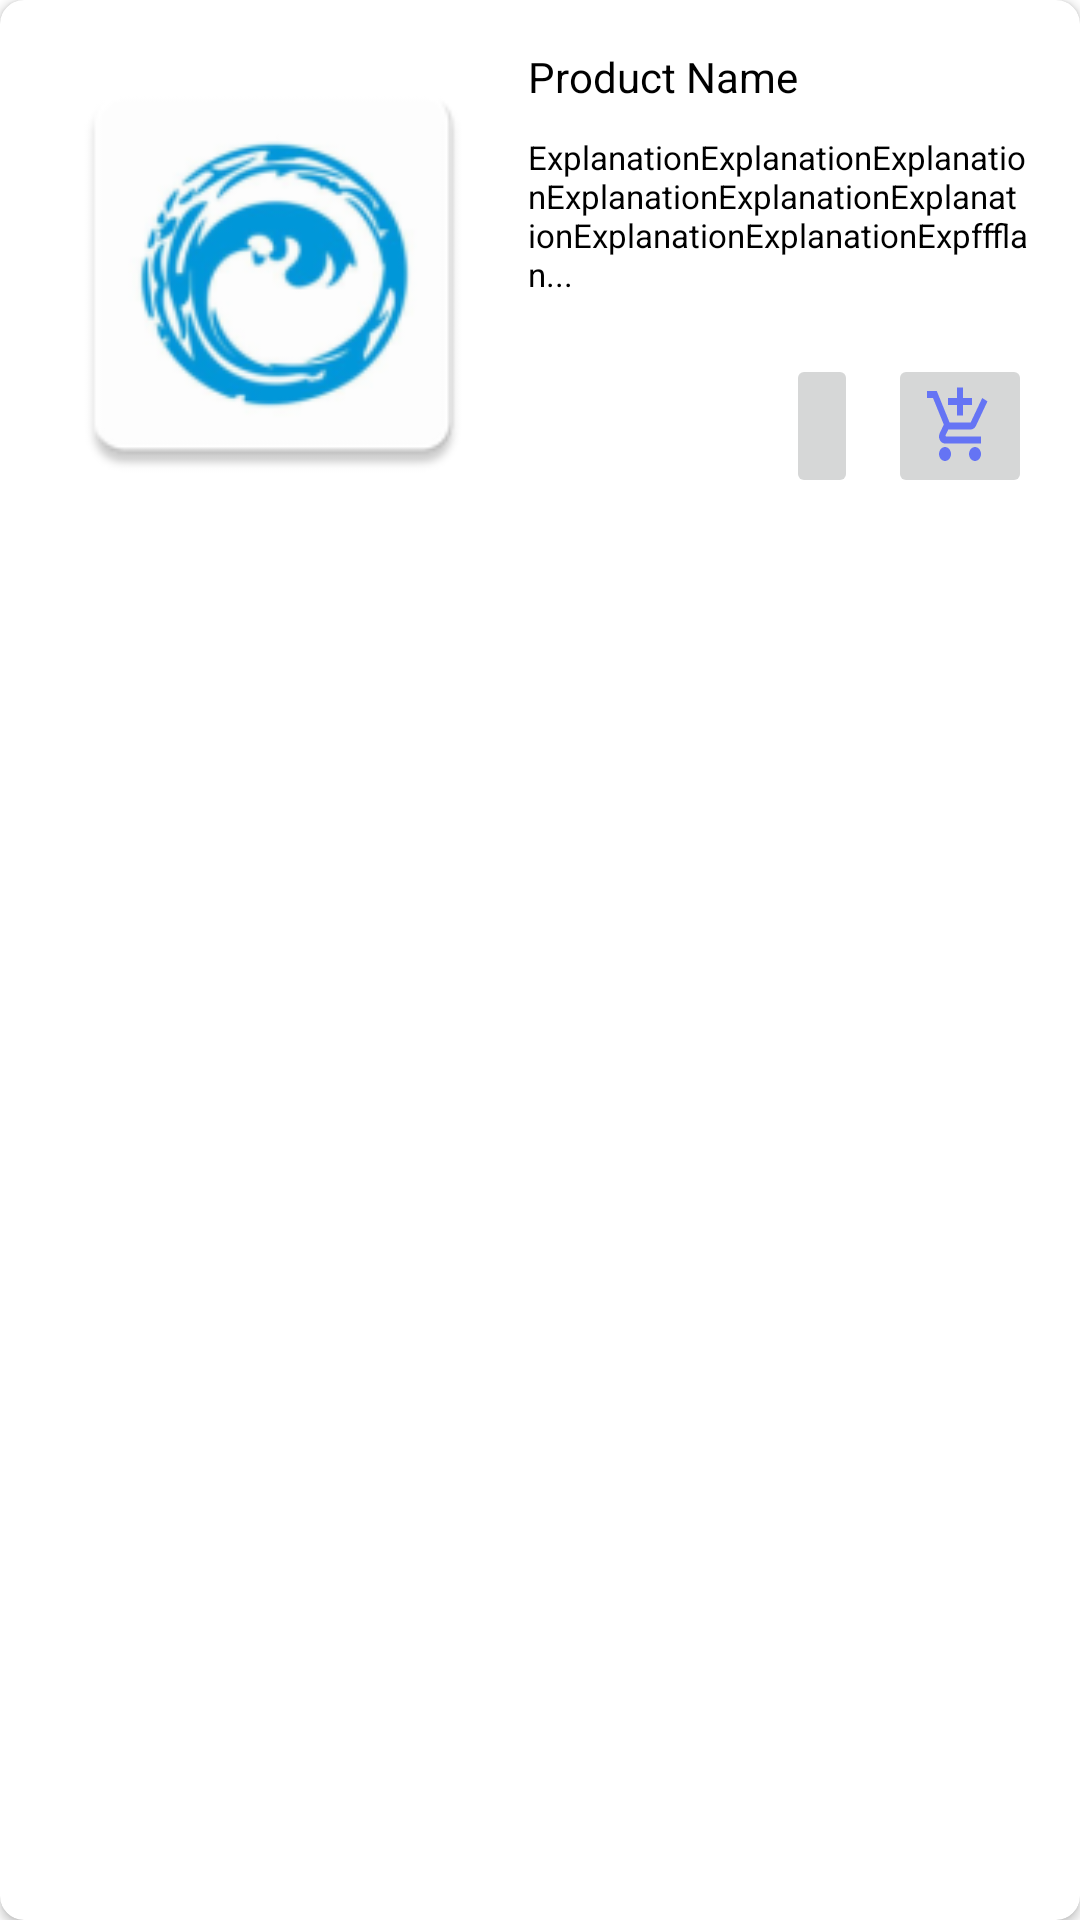

Produce the Android XML layout that renders to this screen, including the resource entries it uses.
<!-- AndroidManifest.xml: application theme Theme.Ocean1 -->
<!-- res/layout/product_item.xml -->
<?xml version="1.0" encoding="utf-8"?>
<androidx.cardview.widget.CardView xmlns:android="http://schemas.android.com/apk/res/android"
    xmlns:app="http://schemas.android.com/apk/res-auto"
    android:layout_width="match_parent"
    android:layout_height="wrap_content"
    android:layout_margin="8dp"
    app:cardCornerRadius="8dp">

    <RelativeLayout
        android:layout_width="match_parent"
        android:layout_height="wrap_content"
        android:orientation="vertical"
        android:padding="16dp">

        <ImageView
            android:id="@+id/productImage"
            android:layout_width="150dp"
            android:layout_height="150dp"
            android:layout_marginRight="10dp"
            android:scaleType="fitStart"
            android:src="@mipmap/ic_launcher" />

        <TextView
            android:id="@+id/productName"
            android:layout_width="wrap_content"
            android:layout_height="wrap_content"
            android:layout_marginBottom="10dp"
            android:layout_toRightOf="@id/productImage"
            android:text="Product Name"
            android:textColor="@color/black"
            android:textSize="14sp" />

        <TextView
            android:id="@+id/productExplanation"
            android:layout_width="wrap_content"
            android:layout_height="wrap_content"
            android:layout_below="@id/productName"
            android:layout_toRightOf="@id/productImage"
            android:text="ExplanationExplanationExplanationExplanationExplanationExplanationExplanationExplanationExpffflan..."
            android:textColor="@color/black"
            android:textSize="11sp" />

        <ImageButton
            android:id="@+id/basketButton"
            android:layout_width="wrap_content"
            android:layout_height="wrap_content"
            android:layout_alignBottom="@id/productImage"
            android:layout_alignParentEnd="true"
            android:scaleType="fitXY"
            android:minHeight="48dp"
            android:src="@drawable/ic_baseline_add_shopping_cart_24" />

        <ImageButton
            android:id="@+id/whishlistButton"
            android:layout_width="wrap_content"
            android:layout_height="wrap_content"
            android:layout_alignBottom="@id/productImage"
            android:layout_marginEnd="10dp"
            android:layout_toStartOf="@id/basketButton"
            android:minHeight="48dp"
            android:scaleType="fitXY"
            android:src="@drawable/ic_baseline_favorite_border_24" />

    </RelativeLayout>

</androidx.cardview.widget.CardView>
<!-- resources referenced by this layout -->
<resources>
  <color name="black">#FF000000</color>
  <!-- drawable ic_baseline_add_shopping_cart_24 (drawable) -->
  <vector xmlns:android="http://schemas.android.com/apk/res/android"
      android:width="24dp"
      android:height="24dp"
      android:viewportWidth="24"
      android:viewportHeight="24"
      android:tint="#6574F4">
    <path
        android:fillColor="@android:color/white"
        android:pathData="M11,9h2L13,6h3L16,4h-3L13,1h-2v3L8,4v2h3v3zM7,18c-1.1,0 -1.99,0.9 -1.99,2S5.9,22 7,22s2,-0.9 2,-2 -0.9,-2 -2,-2zM17,18c-1.1,0 -1.99,0.9 -1.99,2s0.89,2 1.99,2 2,-0.9 2,-2 -0.9,-2 -2,-2zM7.17,14.75l0.03,-0.12 0.9,-1.63h7.45c0.75,0 1.41,-0.41 1.75,-1.03l3.86,-7.01L19.42,4h-0.01l-1.1,2 -2.76,5L8.53,11l-0.13,-0.27L6.16,6l-0.95,-2 -0.94,-2L1,2v2h2l3.6,7.59 -1.35,2.45c-0.16,0.28 -0.25,0.61 -0.25,0.96 0,1.1 0.9,2 2,2h12v-2L7.42,15c-0.13,0 -0.25,-0.11 -0.25,-0.25z"/>
  </vector>
  <!-- mipmap ic_launcher: png bitmap (mipmap-hdpi, 4707 bytes) -->
  <style name="Theme.Ocean1" parent="Theme.MaterialComponents.DayNight.NoActionBar">
          
          <item name="colorPrimary">@color/purple_500</item>
          <item name="colorPrimaryVariant">@color/purple_700</item>
          <item name="colorOnPrimary">@color/white</item>
          
          <item name="colorSecondary">@color/teal_200</item>
          <item name="colorSecondaryVariant">@color/teal_700</item>
          <item name="colorOnSecondary">@color/black</item>
          
          <item name="android:statusBarColor" tools:targetApi="l">?attr/colorPrimaryVariant</item>
          
      </style>
  <color name="purple_500">#FF6200EE</color>
  <color name="purple_700">#FF3700B3</color>
  <color name="white">#FFFFFFFF</color>
  <color name="teal_200">#FF03DAC5</color>
  <color name="teal_700">#FF018786</color>
</resources>
